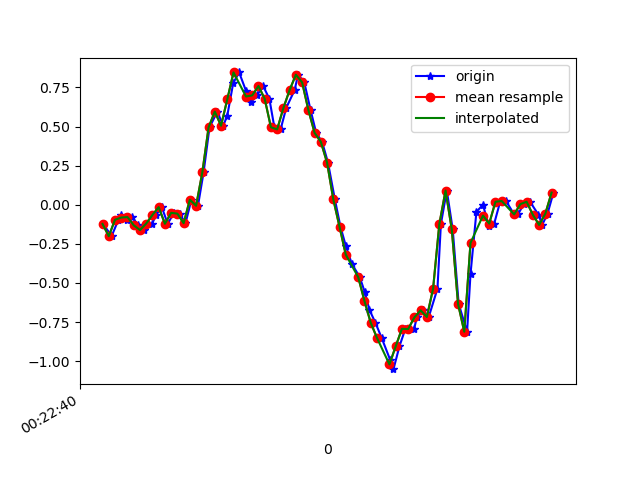

Values plotted in this chart, from the file beside it:
1617668560422, 364197117339419, -0.12270311, 0.24992159, 0.04041409
1617668560449, 364197136386027, -0.2009, -0.1655, 0.03308
1617668560471, 364197155407835, -0.09583, 0.4075, -0.02434
1617668560480, 364197174454459, -0.0665, 0.1412, 0.03186
1617668560497, 364197193476251, -0.09705, 0.1168, -0.02678
1617668560516, 364197212522859, -0.07872, 0.2963, 0.01842
1617668560534, 364197231509275, -0.1313, -0.2107, 0.03308
1617668560553, 364197250552763, -0.1618, 0.3244, -0.02067
1617668560579, 364197269571451, -0.1203, 0.245, 0.02453
1617668560592, 364197288614939, -0.06528, 0.04834, -0.03289
1617668560610, 364197307759423, -0.01519, 0.355, -0.01334
1617668560629, 364197326800287, -0.1215, -0.06406, 0.01109
1617668560649, 364197345818783, -0.05184, 0.212, -0.0561
1617668560667, 364197364862111, -0.05673, 0.2621, -0.007233
1617668560686, 364197383880607, -0.1178, -0.1142, -0.00479
1617668560705, 364197402923935, 0.03246, 0.3904, -0.08665
1617668560726, 364197421923775, -0.006639, 0.1583, -0.116
1617668560744, 364197440966111, 0.2072, -0.4013, -0.1722
1617668560763, 364197459983647, 0.4943, -0.3732, -0.221
1617668560788, 364197479025951, 0.5957, -0.5723, -0.2821
1617668560807, 364197498043487, 0.5053, -0.8777, -0.3884
1617668560820, 364197517085823, 0.57, -1.189, -0.4935
1617668560839, 364197536085119, 0.7777, -1.524, -0.5204
1617668560858, 364197555126719, 0.8461, -1.875, -0.5228
1617668560880, 364197574143423, 0.7288, -2.195, -0.568
1617668560896, 364197593184959, 0.6555, -2.434, -0.6267
1617668560915, 364197612201791, 0.6995, -2.652, -0.6328
1617668560935, 364197631252991, 0.7594, -2.869, -0.5827
1617668560955, 364197650294911, 0.6775, -2.991, -0.5839
1617668560971, 364197669311999, 0.4955, -2.958, -0.6181
1617668560991, 364197688353919, 0.4821, -2.785, -0.6511
1617668561009, 364197707371071, 0.6189, -2.577, -0.6254
1617668561036, 364197726431615, 0.7337, -2.334, -0.6059
1617668561047, 364197745449343, 0.8315, -2.004, -0.5741
1617668561067, 364197764491839, 0.7826, -1.661, -0.5155
1617668561087, 364197783509567, 0.6067, -1.359, -0.4471
1617668561105, 364197802552063, 0.4601, -1.065, -0.3933
1617668561124, 364197821569855, 0.4026, -0.7592, -0.3151
1617668561143, 364197840611199, 0.2695, -0.4526, -0.188
1617668561165, 364197859653695, 0.0349, -0.1447, -0.07443
1617668561183, 364197878671359, -0.141, 0.1803, 0.02209
1617668561200, 364197897713855, -0.262, 0.4857, 0.132
1617668561219, 364197916731583, -0.3756, 0.7899, 0.264
1617668561245, 364197935766079, -0.4636, 1.093, 0.3752
1617668561261, 364197954783551, -0.5589, 1.367, 0.4705
1617668561276, 364197973825855, -0.6725, 1.578, 0.5645
1617668561295, 364197992843263, -0.7543, 1.728, 0.6794
1617668561315, 364198011885567, -0.8509, 1.892, 0.7417
1617668561342, 364198030899327, -0.9901, 2.069, 0.7295
1617668561353, 364198049941503, -1.051, 2.212, 0.7282
1617668561372, 364198068958847, -0.9058, 2.279, 0.8199
1617668561391, 364198088001023, -0.7934, 2.36, 0.8321
1617668561419, 364198107043199, -0.7947, 2.439, 0.727
1617668561428, 364198126060671, -0.7201, 2.384, 0.6562
1617668561447, 364198145078015, -0.6749, 2.206, 0.6452
1617668561466, 364198164094847, -0.7177, 2.081, 0.5645
1617668561494, 364198183136511, -0.5369, 1.953, 0.4253
1617668561505, 364198202153471, -0.1239, 1.716, 0.352
1617668561524, 364198221195135, 0.0911, 1.334, 0.3703
1617668561543, 364198240215551, -0.1581, 0.9341, 0.3972
1617668561562, 364198259257343, -0.6334, 0.6262, 0.2872
... 16 more rows
